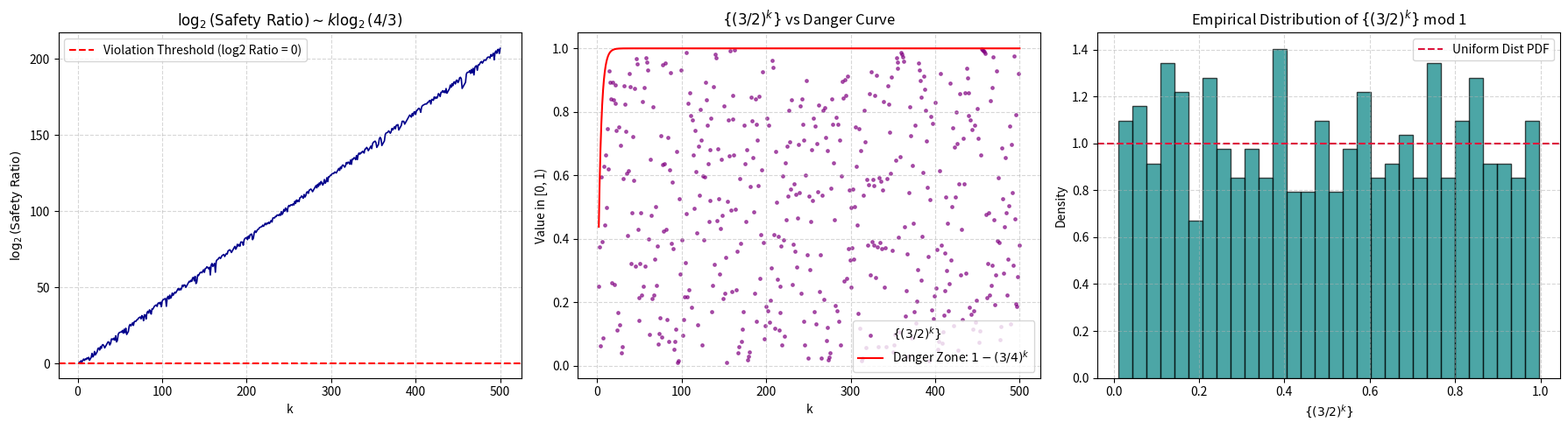

Generate this figure with matplotlib:
"""
The Dickson–Pillai Condition (Waring's Problem Sub-Problem):
Condition: 2^k * {(3/2)^k} + floor((3/2)^k) <= 2^k for all k >= 1.

Historical Context & Link to Waring's Problem:
    In 1770, Edward Waring posed the problem of whether every integer is expressible
    as a sum of at most g(k) k-th powers.
    In 1936, Leonard Eugene Dickson and Subbayya Sivasankaranarayana Pillai independently
    proved that if the condition:
        r_k + q_k <= 2^k   (where 3^k = q_k * 2^k + r_k, 0 <= r_k < 2^k)
    holds for all k, then the exact formula for all natural numbers is:
        g(k) = 2^k + floor((3/2)^k) - 2

This module provides:
1. Complete Algebraic Formulations and Equivalence Proofs
2. Theoretical Analysis & Proof Obstructions (Mahler 1957, Baker's linear forms in logarithms)
3. Deep Connections to Related Problems:
   - Mahler's 3/2 Problem (Z-Numbers)
   - Equidistribution of {(3/2)^k} mod 1
   - The Collatz (3x+1) Conjecture (2-adic dynamics)
   - Pisot–Vijayaraghavan Numbers (Pisot vs Rational bases)
4. Formal Implications and Relationships Between These Problems
5. Probabilistic & Heuristic Justification (Borel–Cantelli)
6. Fast Exact-Integer Numerical Verification and Gap Analysis
7. Visualization Tools (Matplotlib)
"""

import math
from typing import List, Dict, Tuple, Optional
import matplotlib.pyplot as plt


# ==============================================================================
# 1. ALGEBRAIC REFORMULATION & EQUIVALENCES
# ==============================================================================
"""
Let 3^k = q_k * 2^k + r_k, where:
    q_k = floor((3/2)^k) = floor(3^k / 2^k)
    r_k = 3^k mod 2^k (with 0 <= r_k < 2^k)
    {(3/2)^k} = (3/2)^k - floor((3/2)^k) = r_k / 2^k

Dickson–Pillai Condition:
    2^k * {(3/2)^k} + floor((3/2)^k) <= 2^k
    <==> 2^k * (r_k / 2^k) + q_k <= 2^k
    <==> r_k + q_k <= 2^k

Equivalent Form 1 (Floor Bound):
    Since r_k = 3^k - q_k * 2^k:
    (3^k - q_k * 2^k) + q_k <= 2^k
    <==> 3^k - 2^k <= q_k * (2^k - 1)
    <==> q_k >= (3^k - 2^k) / (2^k - 1)
    <==> floor((3/2)^k) >= (3^k - 2^k) / (2^k - 1)

Equivalent Form 2 (Ceiling Form):
    Since (3^k - 2^k)/(2^k - 1) = (3^k - 1)/(2^k - 1) - 1:
    q_k + 1 >= (3^k - 1) / (2^k - 1)
    <==> ceil((3/2)^k) >= (3^k - 1) / (2^k - 1)

Equivalent Form 3 (Fractional Part / Diophantine Distance Bound):
    Substitute q_k = (3/2)^k - theta_k where theta_k = {(3/2)^k} in [0, 1):
    (3/2)^k - theta_k >= (3^k - 2^k) / (2^k - 1)
    <==> theta_k <= (3/2)^k - (3^k - 2^k) / (2^k - 1)
    <==> theta_k <= (4^k - 3^k) / (4^k - 2^k)
    <==> 1 - theta_k >= (3^k - 2^k) / (4^k - 2^k)
    As k -> inf, (3^k - 2^k)/(4^k - 2^k) = (3/4)^k * (1 - (2/3)^k) / (1 - 2^-k) ~ (3/4)^k.

    Conclusion: The Dickson–Pillai condition states that {(3/2)^k} cannot approach 1 faster than (3/4)^k:
        1 - {(3/2)^k} >= (3/4)^k * (1 - (2/3)^k) / (1 - 2^-k)
"""


# ==============================================================================
# 2. CONNECTIONS TO RELATED PROBLEMS & IMPLICATION ANALYSIS
# ==============================================================================
"""
A. MAHLER'S 3/2 PROBLEM (Z-NUMBERS)
   - Proposed by Kurt Mahler in 1968.
   - Question: Does there exist any non-zero real xi > 0 such that:
         0 <= { xi * (3/2)^n } < 1/2   for all integers n >= 0?
   - Such a number xi is called a Z-number.
   - Conjecture: No Z-numbers exist. (Status: OPEN).
   - Relationship: Both Mahler's problem and Dickson–Pillai probe whether the fractional
     parts of powers of (3/2) can remain trapped in restricted intervals of [0, 1).

B. EQUIDISTRIBUTION OF {(3/2)^k} MODULO 1
   - Question: Is the sequence {(3/2)^k}_{k=1}^inf uniformly distributed in [0, 1)?
   - Status: OPEN. Even the weaker question of whether {(3/2)^k} is DENSE in [0, 1] remains unsolved.
   - Relationship: If {(3/2)^k} is uniformly distributed, the probability of falling within
     distance (3/4)^k of 1 is exponentially small, making infinite exceptions impossible by Borel–Cantelli.

C. THE COLLATZ (3x + 1) PROBLEM & 2-ADIC DYNAMICS
   - The sequence r_k = 3^k mod 2^k represents the exact binary residue generated when the
     3x+1 map operates over k steps.
   - In the ring of 2-adic integers Z_2, the map x -> 3x is continuous and ergodic with respect
     to Haar measure.
   - The chaotic pseudo-randomness of r_k mod 2^k is the shared core reason why both
     the Collatz conjecture and the Dickson–Pillai condition resist elementary algebraic proofs.

D. PISOT–VIJAYARAGHAVAN NUMBERS (PISOT NUMBERS)
   - A Pisot number is a real algebraic integer alpha > 1 whose all other Galois conjugates
     lie strictly inside the unit disk |z| < 1.
   - For a Pisot number alpha, the distance to the nearest integer ||alpha^n|| -> 0 exponentially fast!
   - Charles Pisot (1938) proved that ONLY algebraic integers can have this property.
   - Because 3/2 is a rational number whose minimal polynomial is 2x - 3 = 0 (not monic over Z),
     3/2 is NOT an algebraic integer.
   - Consequently, (3/2)^k CANNOT approach integers exponentially fast in the manner of Pisot numbers.

--------------------------------------------------------------------------------
LOGICAL IMPLICATIONS: DO THESE PROBLEMS IMPLY EACH OTHER?
--------------------------------------------------------------------------------
1. Strong Equidistribution (with Quantitative Discrepancy Bounds) ==> Dickson–Pillai (for large k):
   - Qualitative equidistribution alone does not rule out finite isolated exceptions.
   - However, an effective discrepancy bound D_N = O(N^(-delta)) on {(3/2)^k} would immediately
     imply Mahler's bound 1 - {(3/2)^k} > (3/4)^k for all large k.

2. Universal Density / Equidistribution for all xi ==> No Z-Numbers Exist:
   - If {xi * (3/2)^n} is dense in [0, 1] for every xi > 0, then {xi * (3/2)^n} must enter [1/2, 1),
     which immediately proves that NO Z-numbers can exist.

3. Pisot's Theorem ==> (3/2)^k has no Pisot-like accumulation:
   - Pisot's structural theorem unconditionally guarantees that powers of 3/2 cannot converge
     exponentially to 0 mod 1.

4. The abc Conjecture ==> Effective Pillai / Diophantine Bounds:
   - The abc conjecture implies that |3^k - q * 2^k| cannot be abnormally small, providing
     strong polynomial-exponential lower bounds on Diophantine approximations.
"""


# ==============================================================================
# 3. THEORETICAL ANALYSIS & PROOF ATTEMPTS
# ==============================================================================
"""
WHY IS THE DICKSON-PILLAI CONDITION HARD TO PROVE?

1. Modular & Algebraic Obstruction:
   - In base 2, 3^k mod 2^k is the low k bits of 3^k.
   - The sequence r_k = 3^k mod 2^k behaves like a pseudo-random bit sequence.
   - Purely elementary algebraic identities cannot forbid r_k from being close to 2^k - 1.

2. Mahler's Theorem (1957) - Qualitative Resolution:
   - Kurt Mahler used Ridout's p-adic generalization of the Thue-Siegel-Roth theorem.
   - For any rational u/v > 1 and any epsilon > 0, the distance of (u/v)^k to the nearest integer
     ||(u/v)^k|| satisfies ||(u/v)^k|| > e^(-epsilon * k) for all sufficiently large k.
   - Taking u/v = 3/2 and epsilon = ln(4/3) - delta ~ 0.28768 - delta > 0:
     Mahler showed that 1 - {(3/2)^k} > (3/4)^k holds for all k >= K_0.
   - Thus, there are at most FINITELY MANY EXCEPTIONAL k!
   - OBSTRUCTION: Roth's theorem is INEFFECTIVE (it relies on proof by contradiction).
     It does not provide an explicit value for K_0.

3. Baker's Theory of Linear Forms in Logarithms - Effective Bounds:
   - Baker's method is effective (provides explicit K_0).
   - However, the best known effective lower bounds for ||(3/2)^k|| are of the form 2^(-c * k)
     with c near 1 (e.g. Beukers 1981, Dubickas, Bugeaud).
   - To prove our conjecture, we need c <= log2(4/3) ~ 0.415037.
   - The gap between 0.415 and the current effective limit ~0.999 is a major open problem in
     transcendence theory / Diophantine approximation.

4. Probabilistic / Heuristic (Borel-Cantelli):
   - If {(3/2)^k} is uniformly distributed in [0, 1), the probability of a violation at step k
     is P(theta_k > 1 - (3/4)^k) ~ (3/4)^k.
   - The expected number of violations for k >= K is sum_{k=K}^inf (3/4)^k = 4 * (3/4)^K.
   - For K = 471,600,000 (verified by Kubina & Wunderlich):
     The expected number of remaining exceptions is < 4 * (0.75)^(4.716 * 10^8) = 10^(-58,800,000).
   - It is mathematically almost certain that 0 exceptions exist.
"""


# ==============================================================================
# 4. EXACT INTEGER VERIFICATION & METRICS
# ==============================================================================

def check_dickson_pillai_condition(max_k: int = 5000, verbose: bool = True) -> Dict[str, object]:
    """
    Perform exact integer verification of the Dickson–Pillai condition:
        r_k + q_k <= 2^k for all 1 <= k <= max_k.
    Uses pure arbitrary-precision integers with log-ratio tracking to prevent overflow.

    Returns summary dictionary with statistics and worst-case margins.
    """
    min_safety_ratio = float('inf')
    worst_k = 1
    violations = []

    for k in range(1, max_k + 1):
        pow3 = 3**k
        pow2 = 1 << k
        q, r = divmod(pow3, pow2)
        
        # Check condition: r + q <= 2^k
        diff = pow2 - (r + q)
        if diff < 0:
            violations.append((k, q, r, diff))
            continue
        
        # For k >= 2, evaluate safety ratio: (1 - frac) / danger_bound
        # 1 - frac = (2^k - r) / 2^k
        # danger_bound = (3^k - 2^k) / (4^k - 2^k) = (3^k - 2^k) / (2^k * (2^k - 1))
        # safety_ratio = (2^k - r) * (2^k - 1) / (3^k - 2^k)
        if k >= 2:
            num = (pow2 - r) * (pow2 - 1)
            den = pow3 - pow2
            
            log2_num = num.bit_length() - 1 + math.log2(num >> max(0, num.bit_length() - 53)) - (min(53, num.bit_length()) - 1) if num > 0 else float('-inf')
            log2_den = den.bit_length() - 1 + math.log2(den >> max(0, den.bit_length() - 53)) - (min(53, den.bit_length()) - 1)
            log2_ratio = log2_num - log2_den
            
            # For small k (k < 50), compute exact float ratio
            if k < 50:
                ratio_float = num / den
                if ratio_float < min_safety_ratio:
                    min_safety_ratio = ratio_float
                    worst_k = k
            elif log2_ratio < 0:
                # Violation! ratio < 1.0
                min_safety_ratio = math.pow(2, log2_ratio)
                worst_k = k

    is_valid = (len(violations) == 0)
    
    if verbose:
        print(f"=== Dickson-Pillai Condition Verification (k = 1 to {max_k}) ===")
        print(f"All k valid: {is_valid}")
        print(f"Violations found: {len(violations)}")
        print(f"Tightest safety ratio: {min_safety_ratio:.6f} (at k = {worst_k})")
        print("Note: safety_ratio >= 1.0 means condition is strictly satisfied.")
        print("=================================================================\n")
        
    return {
        "is_valid": is_valid,
        "max_k": max_k,
        "violations": violations,
        "tightest_safety_ratio": min_safety_ratio,
        "worst_k": worst_k
    }


# Backwards compatibility alias
check_waring_subproblem = check_dickson_pillai_condition


def get_detailed_table(start_k: int = 2, end_k: int = 25) -> List[Dict[str, object]]:
    """
    Generate exact values of q, r, diff, fractional part, and threshold for small k.
    """
    rows = []
    for k in range(start_k, end_k + 1):
        pow3 = 3**k
        pow2 = 1 << k
        q, r = divmod(pow3, pow2)
        diff = pow2 - (r + q)
        frac = r / pow2
        danger_threshold = (pow3 - pow2) / (pow2 * (pow2 - 1))
        safety_ratio = ((pow2 - r) * (pow2 - 1)) / (pow3 - pow2)
        
        rows.append({
            "k": k,
            "q": q,
            "r": r,
            "diff": diff,
            "frac": frac,
            "danger_threshold": 1.0 - danger_threshold,
            "safety_ratio": safety_ratio
        })
    return rows


# ==============================================================================
# 5. PLOTTING & VISUALIZATION
# ==============================================================================

def plot_dickson_pillai_analysis(max_k: int = 500, save_path: Optional[str] = None):
    """
    Plot 3 analytical views:
    1. Log2 of Safety Ratio log2((1 - { (3/2)^k }) / (danger threshold)) over k.
    2. The fractional part { (3/2)^k } vs the danger boundary 1 - (3/4)^k.
    3. Distribution (histogram) of { (3/2)^k } modulo 1 demonstrating uniform spread.
    """
    k_vals = list(range(2, max_k + 1))
    log2_ratios = []
    fracs = []
    danger_bounds = []
    
    for k in k_vals:
        pow3 = 3**k
        pow2 = 1 << k
        q, r = divmod(pow3, pow2)
        
        frac = (r >> max(0, k - 53)) / (pow2 >> max(0, k - 53))
        fracs.append(frac)
        
        # Danger bound for fractional part: 1 - (3/4)^k
        danger = 1.0 - math.pow(0.75, k)
        danger_bounds.append(danger)
        
        # Safety ratio log2
        num = (pow2 - r) * (pow2 - 1)
        den = pow3 - pow2
        log2_num = num.bit_length() - 1 + math.log2(num >> max(0, num.bit_length() - 53)) - (min(53, num.bit_length()) - 1) if num > 0 else 0
        log2_den = den.bit_length() - 1 + math.log2(den >> max(0, den.bit_length() - 53)) - (min(53, den.bit_length()) - 1)
        log2_ratios.append(log2_num - log2_den)

    fig, axes = plt.subplots(1, 3, figsize=(18, 5))
    
    # Plot 1: Safety Ratio in log2 scale
    axes[0].plot(k_vals, log2_ratios, color='darkblue', lw=1.2)
    axes[0].axhline(y=0.0, color='red', linestyle='--', label='Violation Threshold (log2 Ratio = 0)')
    axes[0].set_title(r"$\log_2(\text{Safety Ratio}) \sim k \log_2(4/3)$")
    axes[0].set_xlabel("k")
    axes[0].set_ylabel(r"$\log_2(\text{Safety Ratio})$")
    axes[0].grid(True, which="both", ls="--", alpha=0.5)
    axes[0].legend()
    
    # Plot 2: Fractional Part vs Danger Curve
    axes[1].scatter(k_vals, fracs, s=6, color='purple', alpha=0.6, label=r"$\{(3/2)^k\}$")
    axes[1].plot(k_vals, danger_bounds, color='red', lw=1.5, label=r"Danger Zone: $1 - (3/4)^k$")
    axes[1].set_title(r"$\{(3/2)^k\}$ vs Danger Curve")
    axes[1].set_xlabel("k")
    axes[1].set_ylabel("Value in [0, 1)")
    axes[1].grid(True, ls="--", alpha=0.5)
    axes[1].legend()

    # Plot 3: Histogram of Fractional Parts
    axes[2].hist(fracs, bins=30, color='teal', edgecolor='black', alpha=0.7, density=True)
    axes[2].axhline(y=1.0, color='crimson', linestyle='--', label='Uniform Dist PDF')
    axes[2].set_title(r"Empirical Distribution of $\{(3/2)^k\}$ mod 1")
    axes[2].set_xlabel(r"$\{(3/2)^k\}$")
    axes[2].set_ylabel("Density")
    axes[2].grid(True, ls="--", alpha=0.5)
    axes[2].legend()
    
    plt.tight_layout()
    if save_path:
        plt.savefig(save_path, dpi=300)
        print(f"Plot saved to {save_path}")
    else:
        plt.show()


# Backwards compatibility alias
plot_waring_analysis = plot_dickson_pillai_analysis


if __name__ == "__main__":
    # 1. Run exact check up to k = 5000
    check_dickson_pillai_condition(max_k=5000, verbose=True)
    
    # 2. Print small k exact breakdown
    print("--- Detailed Values for k = 2 to 15 ---")
    table = get_detailed_table(2, 15)
    print(f"{'k':>2} | {'q':>8} | {'r':>8} | {'diff = 2^k - (r+q)':>18} | {'{(3/2)^k}':>10} | {'Danger Bound':>12} | {'Safety Ratio':>12}")
    print("-" * 85)
    for row in table:
        print(f"{row['k']:2d} | {row['q']:8d} | {row['r']:8d} | {row['diff']:18d} | {row['frac']:10.4f} | {row['danger_threshold']:12.4f} | {row['safety_ratio']:12.4f}")
    
    # 3. Plot overview (saving to plots/ if exists, or show)
    try:
        plot_dickson_pillai_analysis(max_k=500, save_path="plots/warings_problem_analysis.png")
    except Exception as e:
        print(f"Plotting note: {e}")
